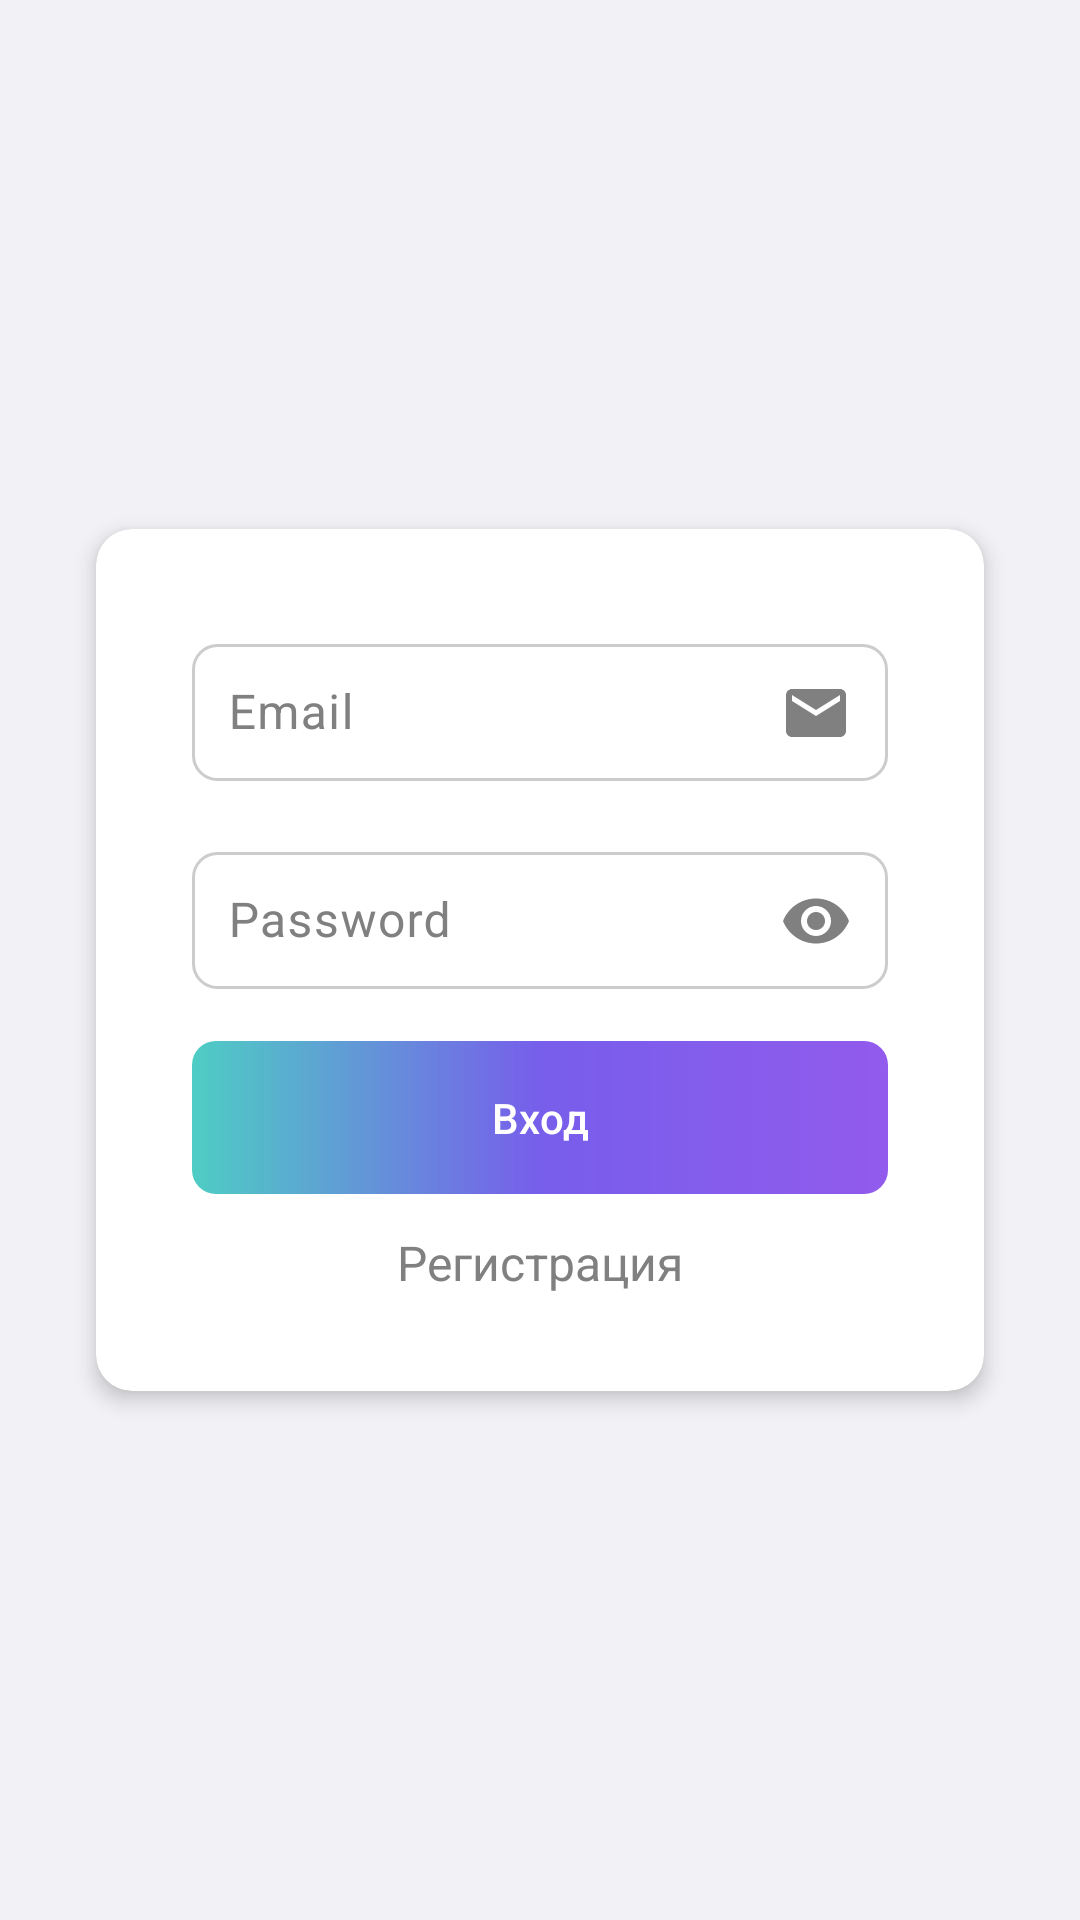

Reconstruct the res/layout file that produces this screen, plus the resources it refers to.
<!-- AndroidManifest.xml: application theme Theme.FitnessTracker -->
<!-- res/layout/activity_login.xml -->
<?xml version="1.0" encoding="utf-8"?>
<RelativeLayout xmlns:android="http://schemas.android.com/apk/res/android"
    xmlns:app="http://schemas.android.com/apk/res-auto"
    android:layout_width="match_parent"
    android:layout_height="match_parent"
    android:padding="16dp"
    android:background="@color/background"
    android:fitsSystemWindows="true">

    <androidx.cardview.widget.CardView
        android:id="@+id/loginCard"
        android:layout_width="match_parent"
        android:layout_height="wrap_content"
        android:layout_centerInParent="true"
        app:cardBackgroundColor="@color/cardview_background"
        app:cardElevation="4dp"
        app:cardCornerRadius="12dp"
        android:layout_margin="16dp">

        <RelativeLayout
            android:layout_width="match_parent"
            android:layout_height="wrap_content">

            <LinearLayout
                android:layout_width="match_parent"
                android:layout_height="wrap_content"
                android:orientation="vertical"
                android:padding="16dp">

                <com.google.android.material.textfield.TextInputLayout
                    android:id="@+id/emailInputLayout"
                    android:layout_width="match_parent"
                    android:layout_height="wrap_content"
                    android:layout_marginBottom="16dp"
                    app:endIconMode="custom"
                    app:endIconDrawable="@drawable/ic_email"
                    app:endIconTint="@color/secondary_color"
                    android:textColorHint="@color/secondary_color">

                    <com.google.android.material.textfield.TextInputEditText
                        android:id="@+id/emailEditText"
                        android:layout_width="match_parent"
                        android:layout_height="wrap_content"
                        android:hint="Email"
                        android:inputType="textEmailAddress"
                        android:padding="12dp"
                        android:textColor="@color/text_color"
                        android:background="@drawable/edittext_background"/>

                </com.google.android.material.textfield.TextInputLayout>

                <com.google.android.material.textfield.TextInputLayout
                    android:id="@+id/passwordInputLayout"
                    android:layout_width="match_parent"
                    android:layout_height="wrap_content"
                    app:passwordToggleEnabled="true"
                    app:passwordToggleDrawable="@drawable/password_toggle_drawable"
                    app:passwordToggleTint="@color/secondary_color"
                    android:textColorHint="@color/secondary_color"
                    android:layout_marginBottom="16dp">

                    <com.google.android.material.textfield.TextInputEditText
                        android:id="@+id/passwordEditText"
                        android:layout_width="match_parent"
                        android:layout_height="wrap_content"
                        android:hint="Password"
                        android:inputType="textPassword"
                        android:padding="12dp"
                        android:textColor="@color/text_color"
                        android:background="@drawable/edittext_background"/>

                </com.google.android.material.textfield.TextInputLayout>

                <TextView
                    android:id="@+id/errorTextView"
                    android:layout_width="match_parent"
                    android:layout_height="wrap_content"
                    android:textColor="@color/error_color"
                    android:textSize="14sp"
                    android:visibility="gone"
                    android:layout_marginBottom="16dp"/>

                <com.google.android.material.button.MaterialButton
                    android:id="@+id/loginButton"
                    android:layout_width="match_parent"
                    android:layout_height="wrap_content"
                    android:text="Вход"
                    android:textColor="@color/white"
                    android:padding="12dp"
                    app:backgroundTint="@null"
                    android:background="@drawable/rounded_button"
                    android:layout_marginBottom="8dp"/>

                <TextView
                    android:id="@+id/registerTextView"
                    android:layout_width="wrap_content"
                    android:layout_height="wrap_content"
                    android:text="Регистрация"
                    android:textColor="@color/secondary_color"
                    android:textSize="16sp"
                    android:clickable="true"
                    android:focusable="true"
                    android:layout_gravity="center_horizontal"
                    android:layout_marginTop="4dp"/>
            </LinearLayout>

            <ProgressBar
                android:id="@+id/progressBar"
                android:layout_width="wrap_content"
                android:layout_height="wrap_content"
                android:layout_centerInParent="true"
                android:visibility="gone"
                android:indeterminateTint="@color/purpule"/>

        </RelativeLayout>

    </androidx.cardview.widget.CardView>
</RelativeLayout>
<!-- resources referenced by this layout -->
<resources>
  <color name="background">#f2f2f6</color>
  <color name="cardview_background">#FFFFFF</color>
  <color name="error_color">#F44336</color>
  <color name="purpule">#775eeb</color>
  <color name="secondary_color">#808080</color>
  <color name="text_color">#000000</color>
  <color name="white">#FFFFFFFF</color>
  <!-- drawable edittext_background (drawable) -->
  <shape xmlns:android="http://schemas.android.com/apk/res/android">
      <solid android:color="@color/cardview_background"/> 
      <corners android:radius="8dp"/> 
      <stroke android:width="1dp" android:color="#CCCCCC"/> 
  </shape>
  <!-- drawable ic_email (drawable) -->
  <vector xmlns:android="http://schemas.android.com/apk/res/android"
      android:width="24dp"
      android:height="24dp"
      android:viewportWidth="24"
      android:viewportHeight="24">
      <path
          android:fillColor="#808080"
          android:pathData="M20,4L4,4c-1.1,0 -1.99,0.9 -1.99,2L2,18c0,1.1 0.9,2 2,2h16c1.1,0 2,-0.9 2,-2L22,6c0,-1.1 -0.9,-2 -2,-2zM20,8l-8,5 -8,-5L4,6l8,5 8,-5v2z"/>
  </vector>
  <!-- drawable rounded_button (drawable) -->
  <shape xmlns:android="http://schemas.android.com/apk/res/android">
      <gradient
          android:startColor="@color/purple2"
          android:endColor="#4ECDC4"
          android:centerColor="@color/purpule"
          android:angle="180"/>
      <corners android:radius="8dp"/>
  </shape>
  <style name="Theme.FitnessTracker" parent="Base.Theme.FitnessTracker" />
  <color name="purple2">#925bed</color>
  <style name="Base.Theme.FitnessTracker" parent="Theme.Material3.DayNight.NoActionBar">
          <item name="colorPrimary">@color/primary_color</item>
          <item name="colorPrimaryDark">@color/primary_color</item>
          <item name="colorAccent">@color/primary_color</item>
          <item name="android:windowBackground">@color/background</item>
          <item name="android:textColor">@color/text_color</item>
          <item name="android:textColorPrimary">@color/text_color</item>
          <item name="android:textColorSecondary">@color/secondary_color</item>
          <item name="cardViewStyle">@style/CardViewStyle</item>
          <item name="android:statusBarColor">@color/primary_color</item>
          <item name="android:navigationBarColor">@color/background</item>
      </style>
  <color name="primary_color">#775eeb</color>
  <style name="CardViewStyle" parent="CardView">
          <item name="cardBackgroundColor">@color/cardview_background</item>
          <item name="cardCornerRadius">8dp</item>
          <item name="cardElevation">4dp</item>
          <item name="contentPadding">16dp</item>
      </style>
</resources>
